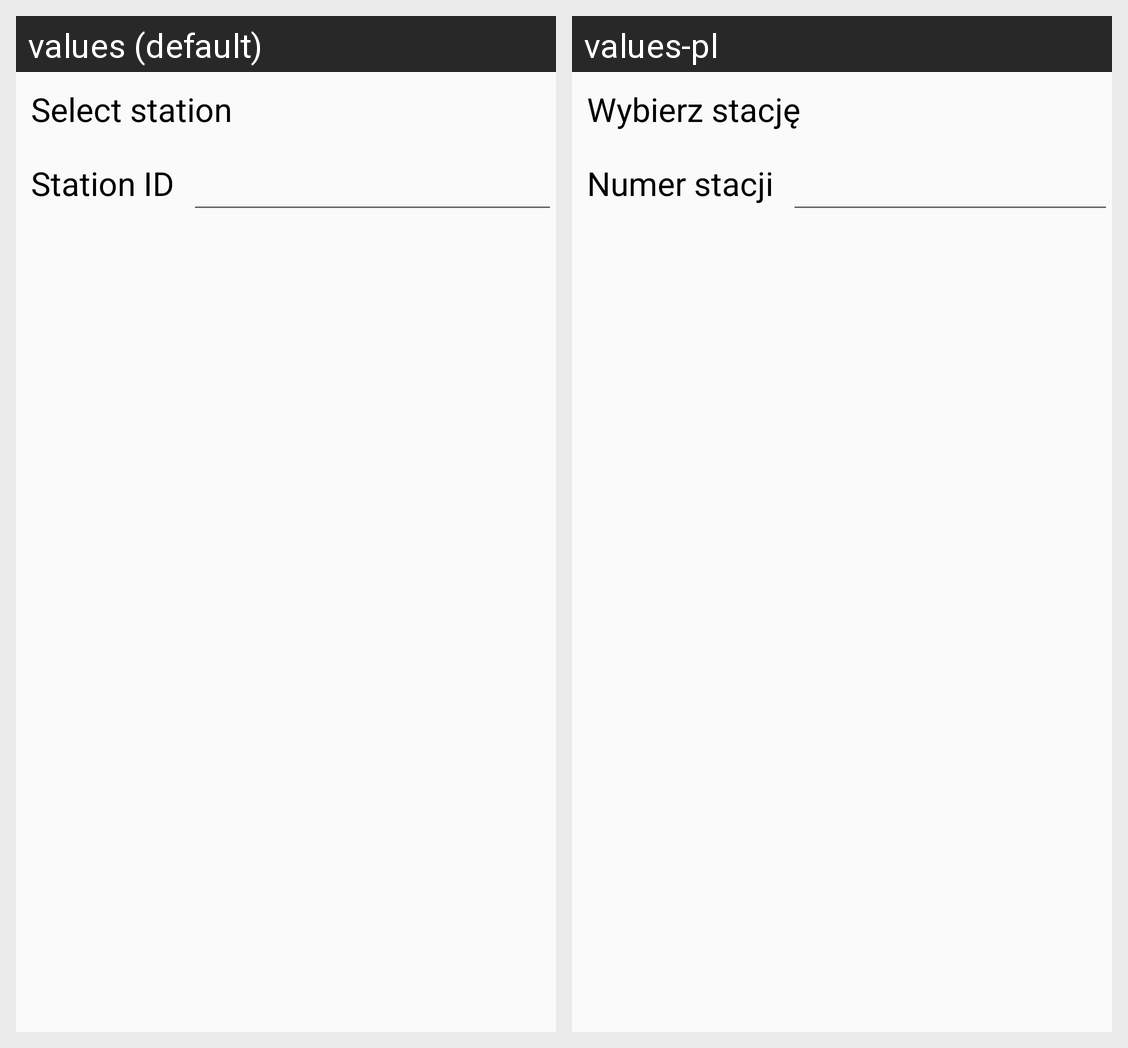

Strings drawn on this Android screen and how each of the app's shown locales translates them:
Android screen res/layout/return_view.xml rendered under 2 locales, left to right: values (default), values-pl. Device: Nexus 5 (rendered at 1080×1920; each locale shown at half size, 540×960, under a caption strip naming it); theme MainTheme.
Strings drawn on this screen, with the default value and each locale's value (text and hints the layout hard-codes, and strings that could not be matched under every locale, appear in the picture but are not listed):

select_station
  values: Select station
  values-pl: Wybierz stację

station_id
  values: Station ID
  values-pl: Numer stacji
